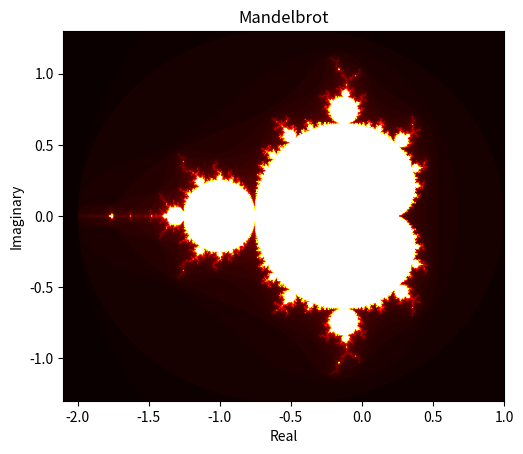

Python code for this plot:
from os import fpathconf
from matplotlib.backend_bases import MouseButton
import numpy as np
from matplotlib import pyplot as plt

def f(z, c : complex):
    '''
    Function to calculate the next value in a mandelbrot sequence
    '''
    return z**2 + c

def diverge(c : complex, max_iter=20):
    '''
    Function to check whether a given coordinate diverges after max_iter iterations of f
    '''
    z = 0.0j

    for i in range(max_iter):
        if z.real**2 + z.imag**2 >= 4: return i
        z = f(z, c)

    return max_iter

def make_mandelbrot(bbox, res=500, max_iter=100):
    '''
    Function to plot mandelbrot coords
    '''
    mb = np.zeros([res, res])

    x_min, x_max, y_min, y_max = bbox

    for row_index, real in enumerate(np.linspace(x_min, x_max, num=res)):
        for col_index, imag in enumerate(np.linspace(y_min, y_max, num=res)):
            mb[row_index, col_index] = diverge(complex(real, imag), max_iter)

    return mb.T


def zoom(bbox, focal, factor):
    '''
    Function to redefine the '''
    x, y = focal

    x_min, x_max, y_min, y_max = bbox

    print(f"xmin: {x_min}, xmax: {x_max}, ymin: {y_min}, ymax: {y_max}")

    w = (x_max - x_min) / (2 * factor)
    h = (y_max - y_min) / (2 * factor)

    print(f"zoom: {factor}, focal: {focal}, w: {w}, h: {h}")

    return (x - w, x + w, y - h, y + h)

def draw_mandelbrot(mb):
    plt.clf()
    plt.imshow(mb, cmap='hot', interpolation='bilinear', extent=[*bbox])
    plt.draw()
    plt.xlabel('Real')
    plt.ylabel('Imaginary')
    plt.title('Mandelbrot')

def onclick(event):
    '''
    Function to fit bounding box to zoom size'''
    global bbox, focal_point, zoom_factor
    zoom_factor *= 1.5
    focal_point = (event.xdata, event.ydata)
    new_bbox = zoom(bbox, focal_point, zoom_factor)
    mb = make_mandelbrot(new_bbox, max_iter=int(100 + 20*zoom_factor))
    draw_mandelbrot(mb)

bbox = (-2.1, 1, -1.3, 1.3)
focal_point = (-0.749, 0.09)
zoom_factor = 1

plt.figure(dpi=100)

mb = make_mandelbrot(bbox)
draw_mandelbrot(mb)
plt.connect('button_press_event', onclick)
plt.show()